Labelled photos from "crops", an image-classification folder in gilbertzongo63-design/Mobile_app-these. The possible labels are: glass, metal, paper cardboard, plastic.

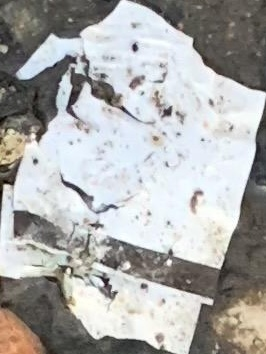
Label: paper cardboard

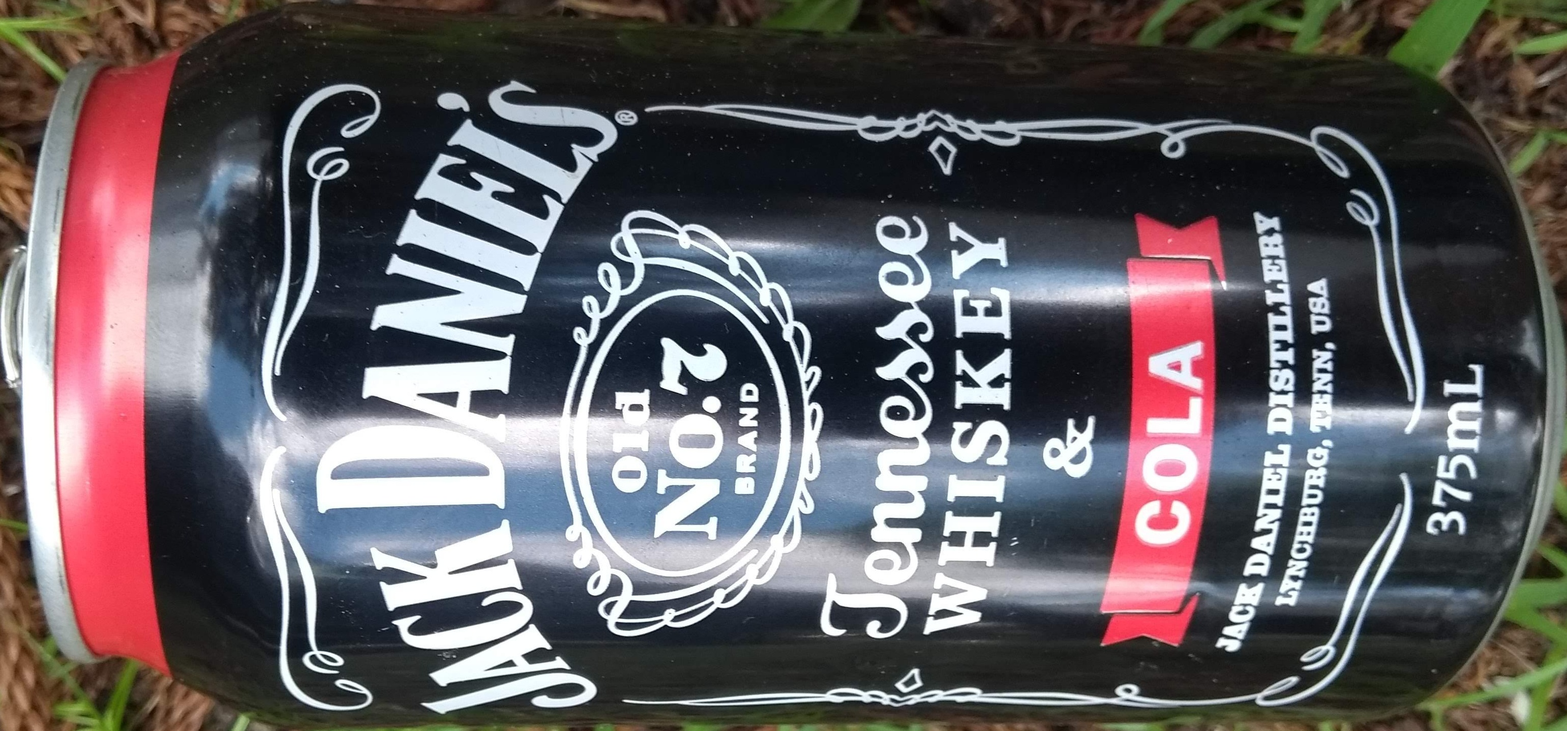
Label: metal

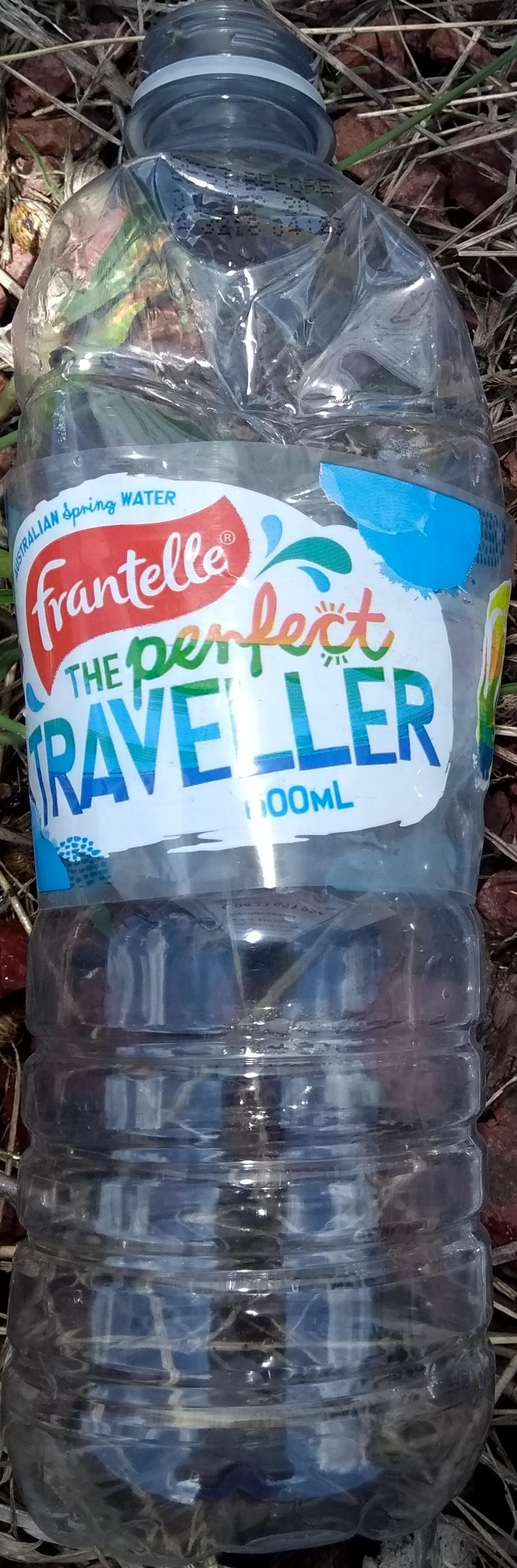
Label: plastic

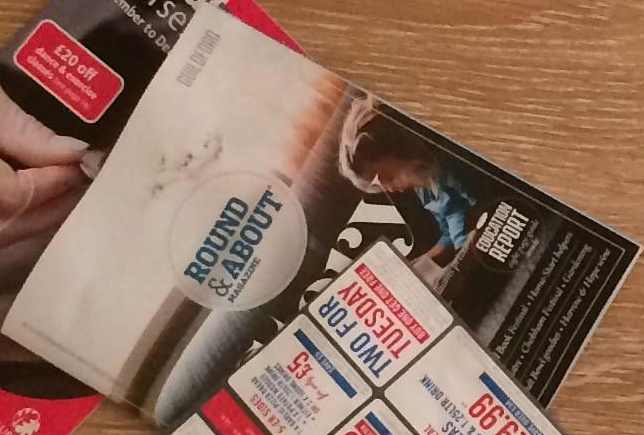
Label: paper cardboard

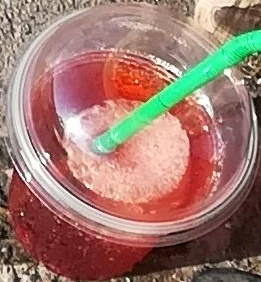
Label: plastic

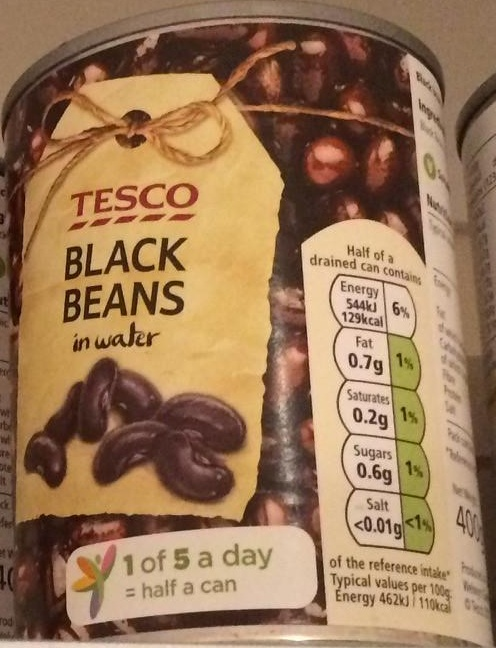
Label: metal
